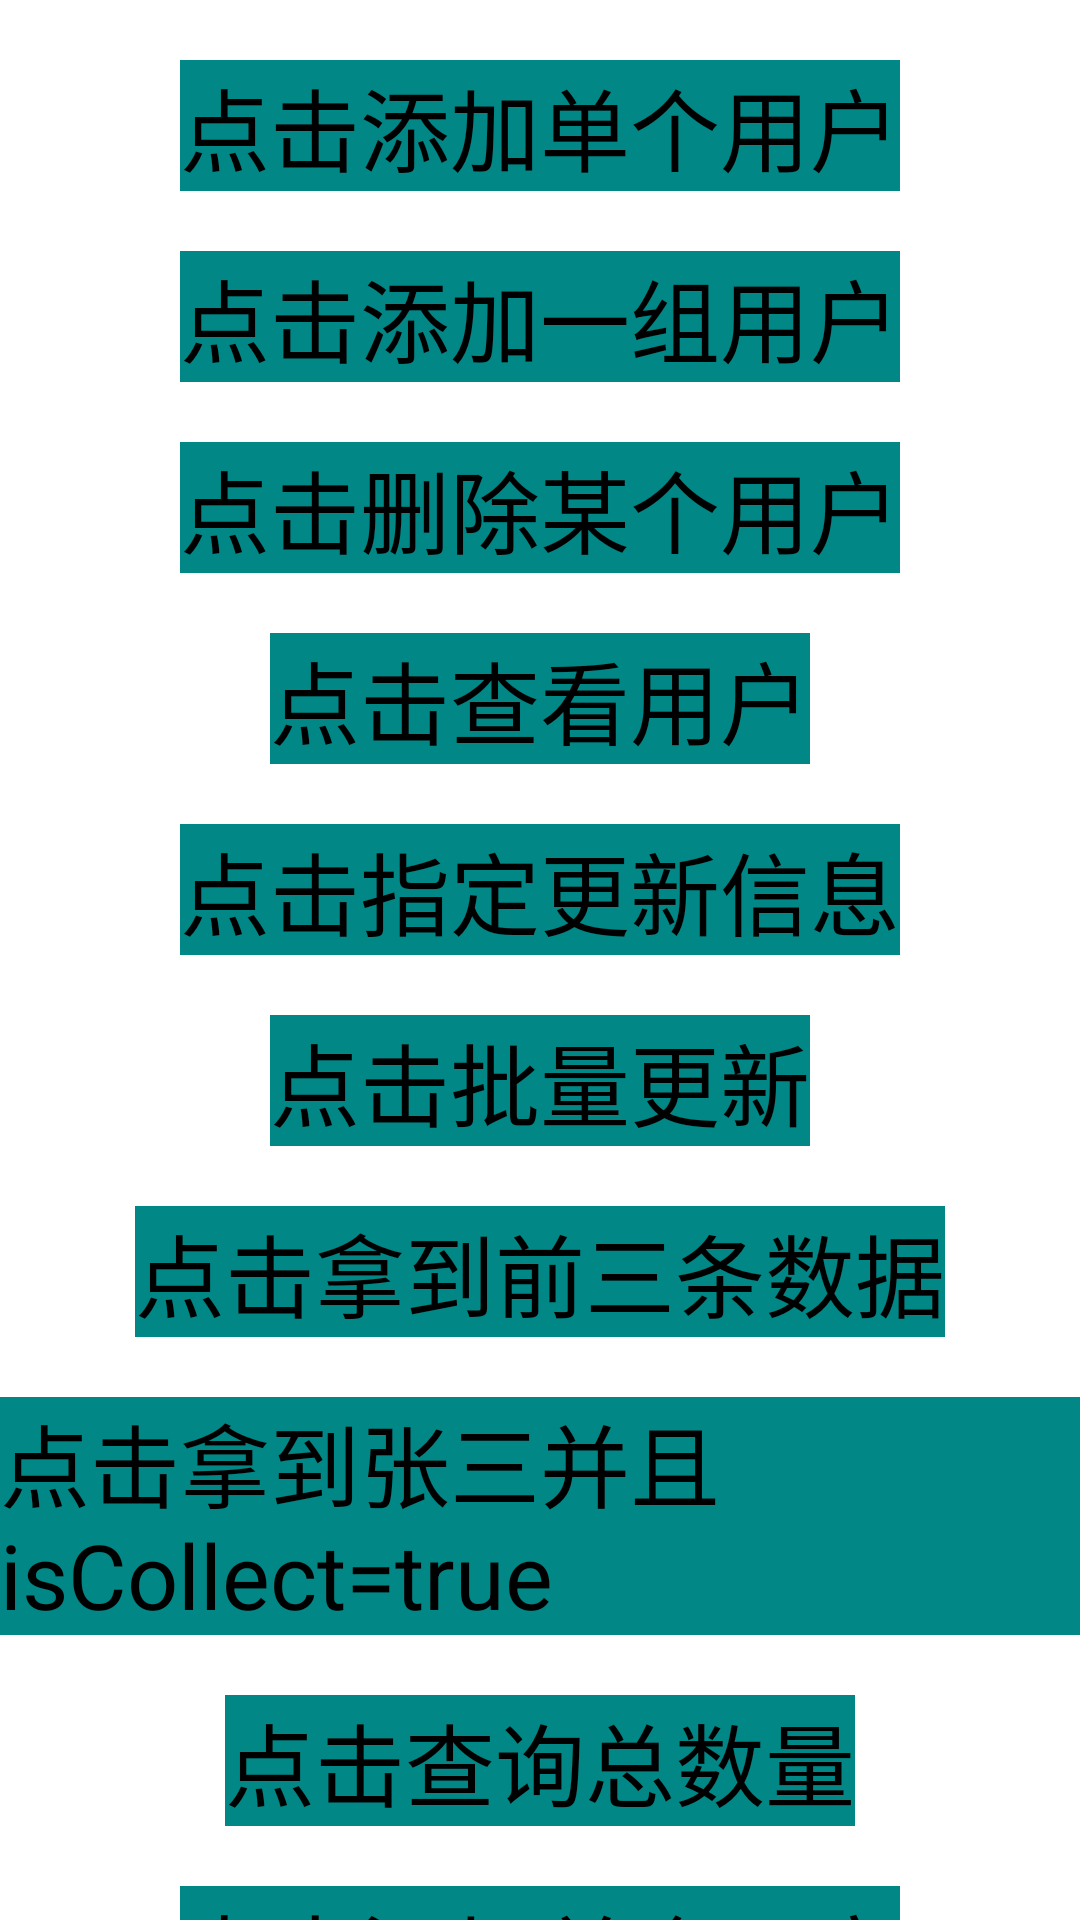

Reconstruct the res/layout file that produces this screen, plus the resources it refers to.
<!-- AndroidManifest.xml: application theme Theme.KotlinFirstDemo -->
<!-- res/layout/activity_test_green_dao.xml -->
<?xml version="1.0" encoding="utf-8"?>
<layout xmlns:tools="http://schemas.android.com/tools">

    <ScrollView xmlns:android="http://schemas.android.com/apk/res/android"
        xmlns:app="http://schemas.android.com/apk/res-auto"
        android:layout_width="match_parent"
        android:layout_height="match_parent"
        android:overScrollMode="never"
        android:scrollbars="none"
        >

        <androidx.constraintlayout.widget.ConstraintLayout
            android:layout_width="match_parent"
            android:layout_height="wrap_content"
            tools:context=".greendao.ui.TestGreenDaoActivity">

            <TextView
                android:id="@+id/tvAddSingle"
                android:layout_width="wrap_content"
                android:layout_height="wrap_content"
                android:layout_marginLeft="10dp"
                android:layout_marginTop="20dp"
                android:layout_marginRight="10dp"
                android:background="@color/teal_700"
                android:text="点击添加单个用户"
                android:textSize="30sp"
                app:layout_constraintLeft_toLeftOf="parent"
                app:layout_constraintRight_toRightOf="parent"
                app:layout_constraintTop_toTopOf="parent" />

            <TextView
                android:id="@+id/tvAddList"
                android:layout_width="wrap_content"
                android:layout_height="wrap_content"
                android:layout_marginLeft="10dp"
                android:layout_marginTop="20dp"
                android:layout_marginRight="10dp"
                android:background="@color/teal_700"
                android:text="点击添加一组用户"
                android:textSize="30sp"
                app:layout_constraintLeft_toLeftOf="parent"
                app:layout_constraintRight_toRightOf="parent"
                app:layout_constraintTop_toBottomOf="@id/tvAddSingle" />

            <TextView
                android:id="@+id/tvDeleteUser"
                android:layout_width="wrap_content"
                android:layout_height="wrap_content"
                android:layout_marginLeft="10dp"
                android:layout_marginTop="20dp"
                android:layout_marginRight="10dp"
                android:background="@color/teal_700"
                android:text="点击删除某个用户"
                android:textSize="30sp"
                app:layout_constraintLeft_toLeftOf="parent"
                app:layout_constraintRight_toRightOf="parent"
                app:layout_constraintTop_toBottomOf="@id/tvAddList" />

            <TextView
                android:id="@+id/tvQueryAll"
                android:layout_width="wrap_content"
                android:layout_height="wrap_content"
                android:layout_marginLeft="10dp"
                android:layout_marginTop="20dp"
                android:layout_marginRight="10dp"
                android:background="@color/teal_700"
                android:text="点击查看用户"
                android:textSize="30sp"
                app:layout_constraintLeft_toLeftOf="parent"
                app:layout_constraintRight_toRightOf="parent"
                app:layout_constraintTop_toBottomOf="@id/tvDeleteUser" />

            <TextView
                android:id="@+id/tv5"
                android:layout_width="wrap_content"
                android:layout_height="wrap_content"
                android:layout_marginLeft="10dp"
                android:layout_marginTop="20dp"
                android:layout_marginRight="10dp"
                android:background="@color/teal_700"
                android:text="点击指定更新信息"
                android:textSize="30sp"
                app:layout_constraintLeft_toLeftOf="parent"
                app:layout_constraintRight_toRightOf="parent"
                app:layout_constraintTop_toBottomOf="@id/tvQueryAll" />

            <TextView
                android:id="@+id/tv6"
                android:layout_width="wrap_content"
                android:layout_height="wrap_content"
                android:layout_marginLeft="10dp"
                android:layout_marginTop="20dp"
                android:layout_marginRight="10dp"
                android:background="@color/teal_700"
                android:text="点击批量更新"
                android:textSize="30sp"
                app:layout_constraintLeft_toLeftOf="parent"
                app:layout_constraintRight_toRightOf="parent"
                app:layout_constraintTop_toBottomOf="@id/tv5" />

            <TextView
                android:id="@+id/tv7"
                android:layout_width="wrap_content"
                android:layout_height="wrap_content"
                android:layout_marginLeft="10dp"
                android:layout_marginTop="20dp"
                android:layout_marginRight="10dp"
                android:background="@color/teal_700"
                android:text="点击拿到前三条数据"
                android:textSize="30sp"
                app:layout_constraintLeft_toLeftOf="parent"
                app:layout_constraintRight_toRightOf="parent"
                app:layout_constraintTop_toBottomOf="@id/tv6" />

            <TextView
                android:id="@+id/tv8"
                android:layout_width="wrap_content"
                android:layout_height="wrap_content"
                android:layout_marginLeft="10dp"
                android:layout_marginTop="20dp"
                android:layout_marginRight="10dp"
                android:background="@color/teal_700"
                android:text="点击拿到张三并且isCollect=true"
                android:textSize="30sp"
                app:layout_constraintLeft_toLeftOf="parent"
                app:layout_constraintRight_toRightOf="parent"
                app:layout_constraintTop_toBottomOf="@id/tv7" />

            <TextView
                android:id="@+id/tv9"
                android:layout_width="wrap_content"
                android:layout_height="wrap_content"
                android:layout_marginLeft="10dp"
                android:layout_marginTop="20dp"
                android:layout_marginRight="10dp"
                android:background="@color/teal_700"
                android:text="点击查询总数量"
                android:textSize="30sp"
                app:layout_constraintLeft_toLeftOf="parent"
                app:layout_constraintRight_toRightOf="parent"
                app:layout_constraintTop_toBottomOf="@id/tv8" />

            <TextView
                android:id="@+id/tv10"
                android:layout_width="wrap_content"
                android:layout_height="wrap_content"
                android:layout_marginLeft="10dp"
                android:layout_marginTop="20dp"
                android:layout_marginRight="10dp"
                android:background="@color/teal_700"
                android:text="点击添加单个用户"
                android:textSize="30sp"
                app:layout_constraintLeft_toLeftOf="parent"
                app:layout_constraintRight_toRightOf="parent"
                app:layout_constraintTop_toBottomOf="@id/tv9" />

            <TextView
                android:id="@+id/tv11"
                android:layout_width="wrap_content"
                android:layout_height="wrap_content"
                android:layout_marginLeft="10dp"
                android:layout_marginTop="20dp"
                android:layout_marginRight="10dp"
                android:background="@color/teal_700"
                android:text="点击删除所有"
                android:textSize="30sp"
                app:layout_constraintLeft_toLeftOf="parent"
                app:layout_constraintRight_toRightOf="parent"
                app:layout_constraintTop_toBottomOf="@id/tv10" />

        </androidx.constraintlayout.widget.ConstraintLayout>
    </ScrollView>
</layout>
<!-- resources referenced by this layout -->
<resources>

  <!-- not gathered from this repository: default colours our renderer supplied (Android Studio template values) -->
  <color name="teal_700">#FF018786</color>
</resources>
